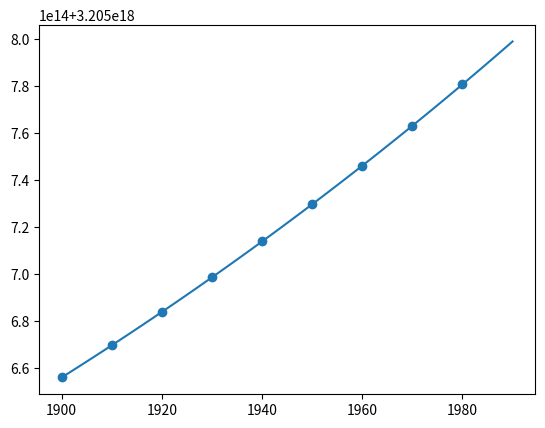

This chart was generated by the following Python code:
import numpy as np
import matplotlib.pyplot as plt

def f1(t, j):
    return t ** (j - 1)

def f2(t, j):
    return (t - 1900) ** (j - 1)

def f3(t, j):
    return (t - 1940) ** (j - 1)

def f4(t, j):
    return ((t - 1940) / 40) ** (j - 1)

def polynomial(n, coefficients, x):
    value = 0
    for i in range(n):
        value += coefficients[i] * x ** i
    return value

years = np.array([1900, 1910, 1920, 1930, 1940, 1950, 1960, 1970, 1980])
vals = [76212168, 92228496, 106021537, 123202624, 132164569,
        151325798, 179323175, 203302031, 226542199]

vand1 = np.array([[float(f1(t, j)) for j in range(1, 10)] for t in years])
vand2 = np.array([[float(f2(t, j)) for j in range(1, 10)] for t in years])
vand3 = np.array([[float(f3(t, j)) for j in range(1, 10)] for t in years])
vand4 = np.array([[float(f4(t, j)) for j in range(1, 10)] for t in years])
cond1 = np.linalg.cond(vand1)
cond2 = np.linalg.cond(vand2)
cond3 = np.linalg.cond(vand3)
cond4 = np.linalg.cond(vand4)

print(f"Cond 1: {cond1}")
print(f"Cond 2: {cond2}")
print(f"Cond 3: {cond3}")
print(f"Cond 4: {cond4} (best)")

a = np.linalg.solve(vand1, vals)
x = np.linspace(1900, 1990, 91)
y = polynomial(len(a), a, x)

plt.plot(x, y)

x = np.linspace(1900, 1980, 9)
y = polynomial(len(a), a, x)
plt.scatter(x, y)
#plt.show()

val90 = polynomial(len(a), a, 1990)
print(f"1990: {val90}")
true90 = 248709873
print(f"true 1990: {true90}")
print(f"relative error: {abs(val90 - true90) / true90 * 100}%")
